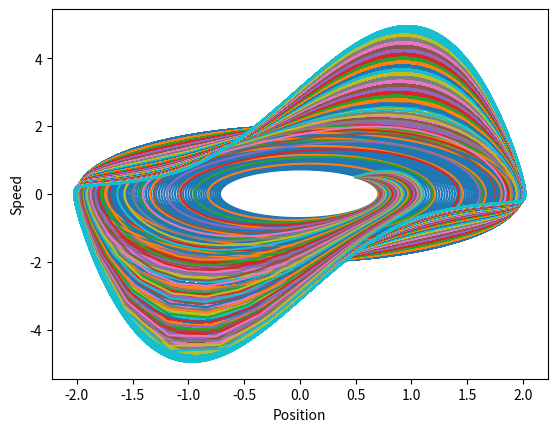

Python code for this plot:
from numpy import *
from matplotlib.pyplot import *
from matplotlib.animation import FuncAnimation

def van_der_pol(t, y, mu):
    y1, y2 = y
    return [y2, mu*(1-y1**2)*y2 - y1]

def graph(mu):
    y0 = [0.5, 0.5]
    t0, tmax, dt = 0, 1000, 0.1
    t = arange(t0, tmax, dt)
    n = len(t)
    y = zeros((n, len(y0)))
    y[0, 0:n] = y0

    for i in range(n-1):
        k1 = dt * array(van_der_pol(t[i]        ,y[i, 0:n]        ,mu))
        k2 = dt * array(van_der_pol(t[i] + dt/2 ,y[i, 0:n] + k1/2 ,mu))
        k3 = dt * array(van_der_pol(t[i] + dt/2 ,y[i, 0:n] + k2/2 ,mu))
        k4 = dt * array(van_der_pol(t[i] + dt   ,y[i, 0:n] + k3   ,mu))
        y[i+1, 0:n] = y[i, 0:n] + (1/6) * (k1 + 2*k2 + 2*k3 + k4)
    return(y[0:n, 0], y[0:n, 1])

for mu in arange(0.01, 3.0, 0.1):
    y1, y2 = graph(mu)
    plot(y1,y2)

xlabel('Position')
ylabel('Speed')
show()